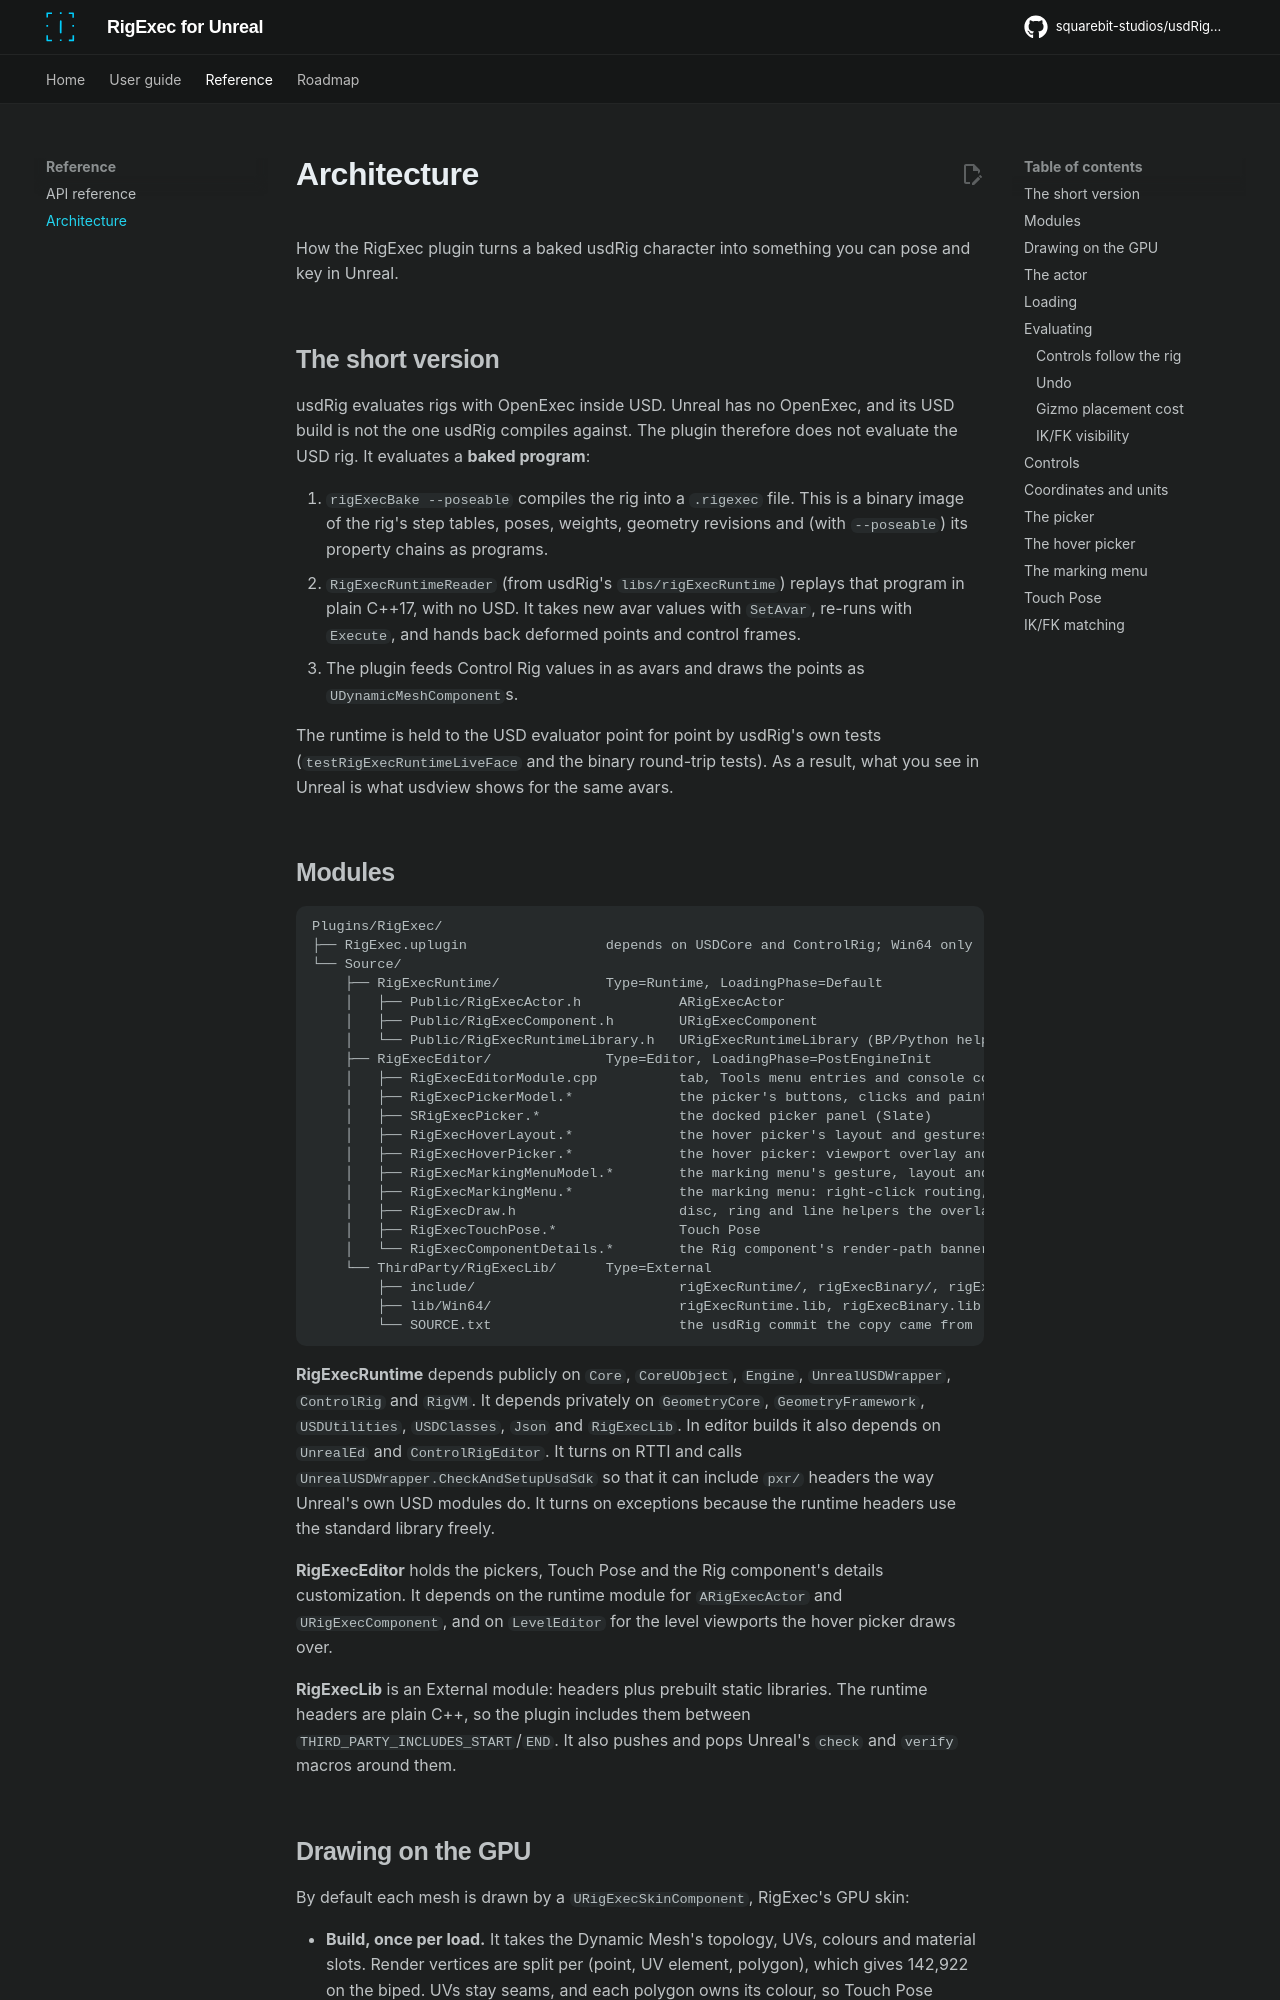

repository: squarebit-studios/usdRig_unreal · page: architecture/index.html · generator: mkdocs

# Architecture

How the RigExec plugin turns a baked usdRig character into something you can
pose and key in Unreal.

## The short version

usdRig evaluates rigs with OpenExec inside USD. Unreal has no OpenExec, and
its USD build is not the one usdRig compiles against. The plugin therefore
does not evaluate the USD rig. It evaluates a **baked program**:

1. `rigExecBake --poseable` compiles the rig into a `.rigexec` file. This is a
   binary image of the rig's step tables, poses, weights, geometry revisions
   and (with `--poseable`) its property chains as programs.
2. `RigExecRuntimeReader` (from usdRig's `libs/rigExecRuntime`) replays that
   program in plain C++17, with no USD. It takes new avar values with
   `SetAvar`, re-runs with `Execute`, and hands back deformed points and
   control frames.
3. The plugin feeds Control Rig values in as avars and draws the points as
   `UDynamicMeshComponent`s.

The runtime is held to the USD evaluator point for point by usdRig's own tests
(`testRigExecRuntimeLiveFace` and the binary round-trip tests). As a result,
what you see in Unreal is what usdview shows for the same avars.

## Modules

```
Plugins/RigExec/
├── RigExec.uplugin                 depends on USDCore and ControlRig; Win64 only
└── Source/
    ├── RigExecRuntime/             Type=Runtime, LoadingPhase=Default
    │   ├── Public/RigExecActor.h            ARigExecActor
    │   ├── Public/RigExecComponent.h        URigExecComponent
    │   └── Public/RigExecRuntimeLibrary.h   URigExecRuntimeLibrary (BP/Python helpers)
    ├── RigExecEditor/              Type=Editor, LoadingPhase=PostEngineInit
    │   ├── RigExecEditorModule.cpp          tab, Tools menu entries and console commands
    │   ├── RigExecPickerModel.*             the picker's buttons, clicks and painting, shared
    │   ├── SRigExecPicker.*                 the docked picker panel (Slate)
    │   ├── RigExecHoverLayout.*             the hover picker's layout and gestures (no Slate)
    │   ├── RigExecHoverPicker.*             the hover picker: viewport overlay and input
    │   ├── RigExecMarkingMenuModel.*        the marking menu's gesture, layout and menus (no Slate)
    │   ├── RigExecMarkingMenu.*             the marking menu: right-click routing, painting, commands
    │   ├── RigExecDraw.h                    disc, ring and line helpers the overlays share
    │   ├── RigExecTouchPose.*               Touch Pose
    │   └── RigExecComponentDetails.*        the Rig component's render-path banner and toast
    └── ThirdParty/RigExecLib/      Type=External
        ├── include/                         rigExecRuntime/, rigExecBinary/, rigExecMath/ headers
        ├── lib/Win64/                       rigExecRuntime.lib, rigExecBinary.lib
        └── SOURCE.txt                       the usdRig commit the copy came from
```

**RigExecRuntime** depends publicly on `Core`, `CoreUObject`, `Engine`,
`UnrealUSDWrapper`, `ControlRig` and `RigVM`. It depends privately on
`GeometryCore`, `GeometryFramework`, `USDUtilities`, `USDClasses`, `Json` and
`RigExecLib`. In editor builds it also depends on `UnrealEd` and
`ControlRigEditor`. It turns on RTTI and calls
`UnrealUSDWrapper.CheckAndSetupUsdSdk` so that it can include `pxr/` headers
the way Unreal's own USD modules do. It turns on exceptions because the
runtime headers use the standard library freely.

**RigExecEditor** holds the pickers, Touch Pose and the Rig component's
details customization. It depends on the runtime module for `ARigExecActor`
and `URigExecComponent`, and on `LevelEditor` for the level viewports the
hover picker draws over.

**RigExecLib** is an External module: headers plus prebuilt static libraries.
The runtime headers are plain C++, so the plugin includes them between
`THIRD_PARTY_INCLUDES_START`/`END`. It also pushes and pops Unreal's `check`
and `verify` macros around them.
